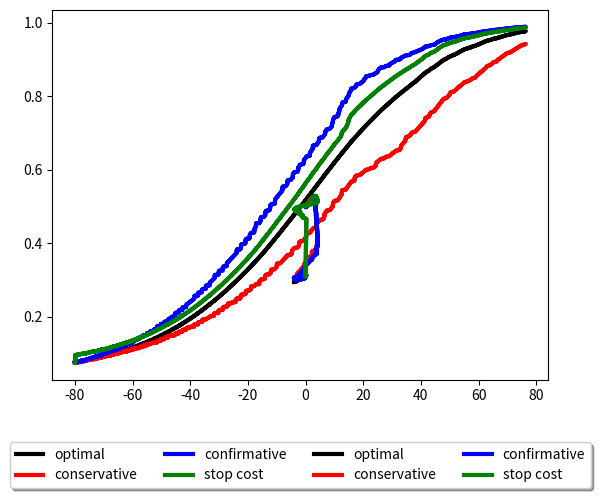

Generate this figure with matplotlib:
# import packages
import math
import numpy as np
import matplotlib.pyplot as plt





################################ Explanation ################################
# This code is for plotting one step update version of the two graphs:
# 1) Pr(sample) v.s. V(sample) - V(stop)
# 2) Pr(confirmative) v.s. V(confirmative) - V(contradictory)
# It is calculated with value function table and randomness function, not simulation.
# Note that the second graph doesn't seem very well





###################### function for randomness in decision making ######################

def randomness(k,v_stop,v_red,v_blue):
    try:
        p_stop = 1/(1+math.exp(k*(v_red-v_stop))+math.exp(k*(v_blue-v_stop)))
    except OverflowError: # have a large term in denominator
        p_stop = 0
    try:
        p_red = 1/(1+math.exp(k*(v_stop-v_red))+math.exp(k*(v_blue-v_red)))
    except OverflowError: # have a large term in denominator
        p_red = 0    
    try:
        p_blue = 1/(1+math.exp(k*(v_stop-v_blue))+math.exp(k*(v_red-v_blue)))
    except OverflowError: # have a large term in denominator
        p_blue = 0
    return (p_stop,p_red,p_blue)




################### function for action table NOT encoding randomness ###################

def action_table(cost,alpha1,alpha2,stop_cost):

    
    ######### set parameters #########
    
    accuracy1 = 0.25
    accuracy2 = 0.25
    reward = 1000
    number = 1001
    p_grid = np.linspace(0,1,number,endpoint=True)

    
    ######### calculate transition matrices #########
    
    t1 = np.zeros((number, number))
    t2 = np.zeros((number, number))

    # if investigate state 1
    for i in range(number):
        
        p = p_grid[i] # probability 1 is guilty
        prob_reveal = p*accuracy1 # probability of revealing 1 guilty
        # posterior prob of 1 being guilty conditional on no signal found after investigating 1 once
        posterior = p*(1-accuracy1)/(1 - prob_reveal) 
        
        if p < 0.5: # update in the more likely direction
            posterior = alpha1*posterior + (1-alpha1)*p
        else: # update in the less likely direction
            posterior = alpha2*posterior + (1-alpha2)*p   
            
        no_signal = np.argmax(-(abs(p_grid - posterior))) # find the position in p_grid most close to posterior
        t1[i,number-1] = prob_reveal # probability of reveal
        t1[i,no_signal] = 1 - prob_reveal # probability of not revealing
        if no_signal == (number-1):
            t1[i, no_signal] = 1


    # if investigate state 2
    for i in range(number):
        p = p_grid[i] # probability 1 is guilty
        prob_reveal = (1-p)*accuracy2 # probability of revealing 2 guilty
        # posterior prob of 1 being guilty conditional on no signal found after investigating 2 once
        posterior = p/(1 - prob_reveal)
        
        if p >= 0.5: # update in the more likely direction
            posterior = alpha1*posterior + (1-alpha1)*p
        else: # update in the less likely direction
            posterior = alpha2*posterior + (1-alpha2)*p
        
        no_signal = np.argmax(-(abs(p_grid - posterior)))
        t2[i,number-1] = prob_reveal 
        t2[i,no_signal] = 1 - prob_reveal
        if no_signal == (number-1):
            t2[i,no_signal] = 1


    ######### calculate value functions (without randomness) #########
    
    # value function for stop
    V_stop = reward * np.maximum(p_grid, 1-p_grid) # value of stop (accuse the more likely one)
    V_stop[1:(number-1)] = V_stop[1:(number-1)] - stop_cost # if uncertain, minus stop cost

    # DP for convergence
    value = np.zeros(number) # initial v0
    error = 0.0005 # maximum error allowed
    limit = 100000000 # maximum iteration time
    diff = 1 # difference between Vt and Vt-1
    count = 1 # keep track of number of iteration

    while diff > error: # iterate until reach the error level allowed
        V_1 = np.matmul(value,np.transpose(t1)) - cost # value of investigating 1
        V_2 = np.matmul(value,np.transpose(t2)) - cost # value of investigating 2
        V = np.maximum.reduce([V_stop,V_1,V_2]) # optimal to do is to choose the max value of the three
        diff = max(abs(V- value)) # difference between Vt and Vt-1
        count += 1 # keep track of number of iteration
        if count > limit: # break out of loop if reached the maximum iteration time
            break
        else:
            value = V # update Vt
     
    # action table (entries are value of choosing the strategy for given prior)
    actiontable = np.zeros((3,number)) # initiate a 3*1001 action table
    actiontable[0,:] = V_stop # store the value of stop in first line
    actiontable[1,:] = V_1 # store value of investigating 1 in second line
    actiontable[2,:] = V_2 # store value of investigating 2 in third line

    return actiontable




################### one step update for Pr(sample) v.s. V(sample) - V(stop) ###################

# optimal value table with cost=80, alpha1=alpha2=1, stop_cost=0
V_optimal = action_table(80,1,1,0)
# conservative value table with cost=80, alpha1=alpha2=0.8, stop_cost=0
V_conservative = action_table(80,0.8,0.8,0)
# confirmative value table with cost=80, alpha1=1.2, alpha2=0.8, stop_cost=0
V_confirmative = action_table(80,1.2,0.8,0)
# with stop cost value table with cost=80, alpha1=alpha2=1, stop_cost=47
V_stopcost = action_table(80,1,1,47)
# V(sample) - V(stop)
sample_stop = np.maximum(V_optimal[1,:],V_optimal[2,:]) - V_optimal[0,:]
# inititate probability of sampling for the optimal case
prob_sample_optimal = []
# initiate probability of sampling for the conservative case
prob_sample_conservative = []
# initiate probability of sampling for the confirmative case
prob_sample_confirmative = []
# initiate probability of sampling for the with stop cost case
prob_sample_stopcost = []
for i in range(1001):
    prob_sample_optimal.append(1-randomness(0.04,V_optimal[0,i],V_optimal[1,i],V_optimal[2,i])[0])
    prob_sample_conservative.append(1-randomness(0.04,V_conservative[0,i],V_conservative[1,i],V_conservative[2,i])[0])
    prob_sample_confirmative.append(1-randomness(0.04,V_confirmative[0,i],V_confirmative[1,i],V_confirmative[2,i])[0])
    prob_sample_stopcost.append(1-randomness(0.04,V_stopcost[0,i],V_stopcost[1,i],V_stopcost[2,i])[0])
# plotting
plt.plot(sample_stop, prob_sample_optimal, 'k', linewidth=3, label='optimal') # optimal with randomness
plt.plot(sample_stop, prob_sample_conservative, 'r', linewidth=3, label='conservative') # conservative with randomness
plt.plot(sample_stop, prob_sample_confirmative, 'b', linewidth=3, label='confirmative') # confirmative with randomness
plt.plot(sample_stop, prob_sample_stopcost, 'g', linewidth=3, label='stop cost') # with stop cost with randomness
lgd = plt.legend(loc='upper center', bbox_to_anchor=(0.5, -0.15), fancybox=True, shadow=True, ncol=4) # add legend




############## one step update for Pr(confirmative) v.s. V(confirmative) - V(contradictory) ##############

# optimal value table with cost=5, alpha1=alpha2=1, stop_cost=0
V_optimal = action_table(5,1,1,0)
# conservative value table with cost=5, alpha1=alpha2=0.8, stop_cost=0
V_conservative = action_table(5,0.8,0.8,0)
# confirmative value table with cost=5, alpha1=1.2, alpha2=0.8, stop_cost=0
V_confirmative = action_table(5,1.2,0.8,0)
# with stop cost value table with cost=5, alpha1=alpha2=1, stop_cost=47
V_stopcost = action_table(5,1,1,47)
# V(confirmative) - V(contradictory)
confirm_contra = []
# inititate probability of sampling confirmative for the optimal case
prob_optimal = []
# inititate probability of sampling confirmative for the conservative case
prob_conservative = []
# inititate probability of sampling confirmative for the confirmative case
prob_confirmative = []
# inititate probability of sampling confirmative for the stop cost case
prob_stopcost = []
for i in range(1001):
    if i < 500: # if i < 500, confirmative case is sampling 2
        confirm_contra.append(V_optimal[2,i]-V_optimal[1,i])
        prob_optimal.append(randomness(0.04,V_optimal[0,i],V_optimal[1,i],V_optimal[2,i])[2])
        prob_conservative.append(randomness(0.04,V_conservative[0,i],V_conservative[1,i],V_conservative[2,i])[2])
        prob_confirmative.append(randomness(0.04,V_confirmative[0,i],V_confirmative[1,i],V_confirmative[2,i])[2])
        prob_stopcost.append(randomness(0.04,V_stopcost[0,i],V_stopcost[1,i],V_stopcost[2,i])[2])
    elif i > 500: # if i > 500, confirmative case is sampling 1
        confirm_contra.append(V_optimal[1,i]-V_optimal[2,i])
        prob_optimal.append(randomness(0.04,V_optimal[0,i],V_optimal[1,i],V_optimal[2,i])[1])
        prob_conservative.append(randomness(0.04,V_conservative[0,i],V_conservative[1,i],V_conservative[2,i])[1])
        prob_confirmative.append(randomness(0.04,V_confirmative[0,i],V_confirmative[1,i],V_confirmative[2,i])[1])
        prob_stopcost.append(randomness(0.04,V_stopcost[0,i],V_stopcost[1,i],V_stopcost[2,i])[1])
# plotting
plt.plot(confirm_contra, prob_optimal, 'k', linewidth=3, label='optimal') # optimal with randomness
plt.plot(confirm_contra, prob_conservative, 'r', linewidth=3, label='conservative') # conservative with randomness
plt.plot(confirm_contra, prob_confirmative, 'b', linewidth=3, label='confirmative') # confirmative with randomness
plt.plot(confirm_contra, prob_stopcost, 'g', linewidth=3, label='stop cost') # with stop cost with randomness
lgd = plt.legend(loc='upper center', bbox_to_anchor=(0.5, -0.15), fancybox=True, shadow=True, ncol=4) # add legend

